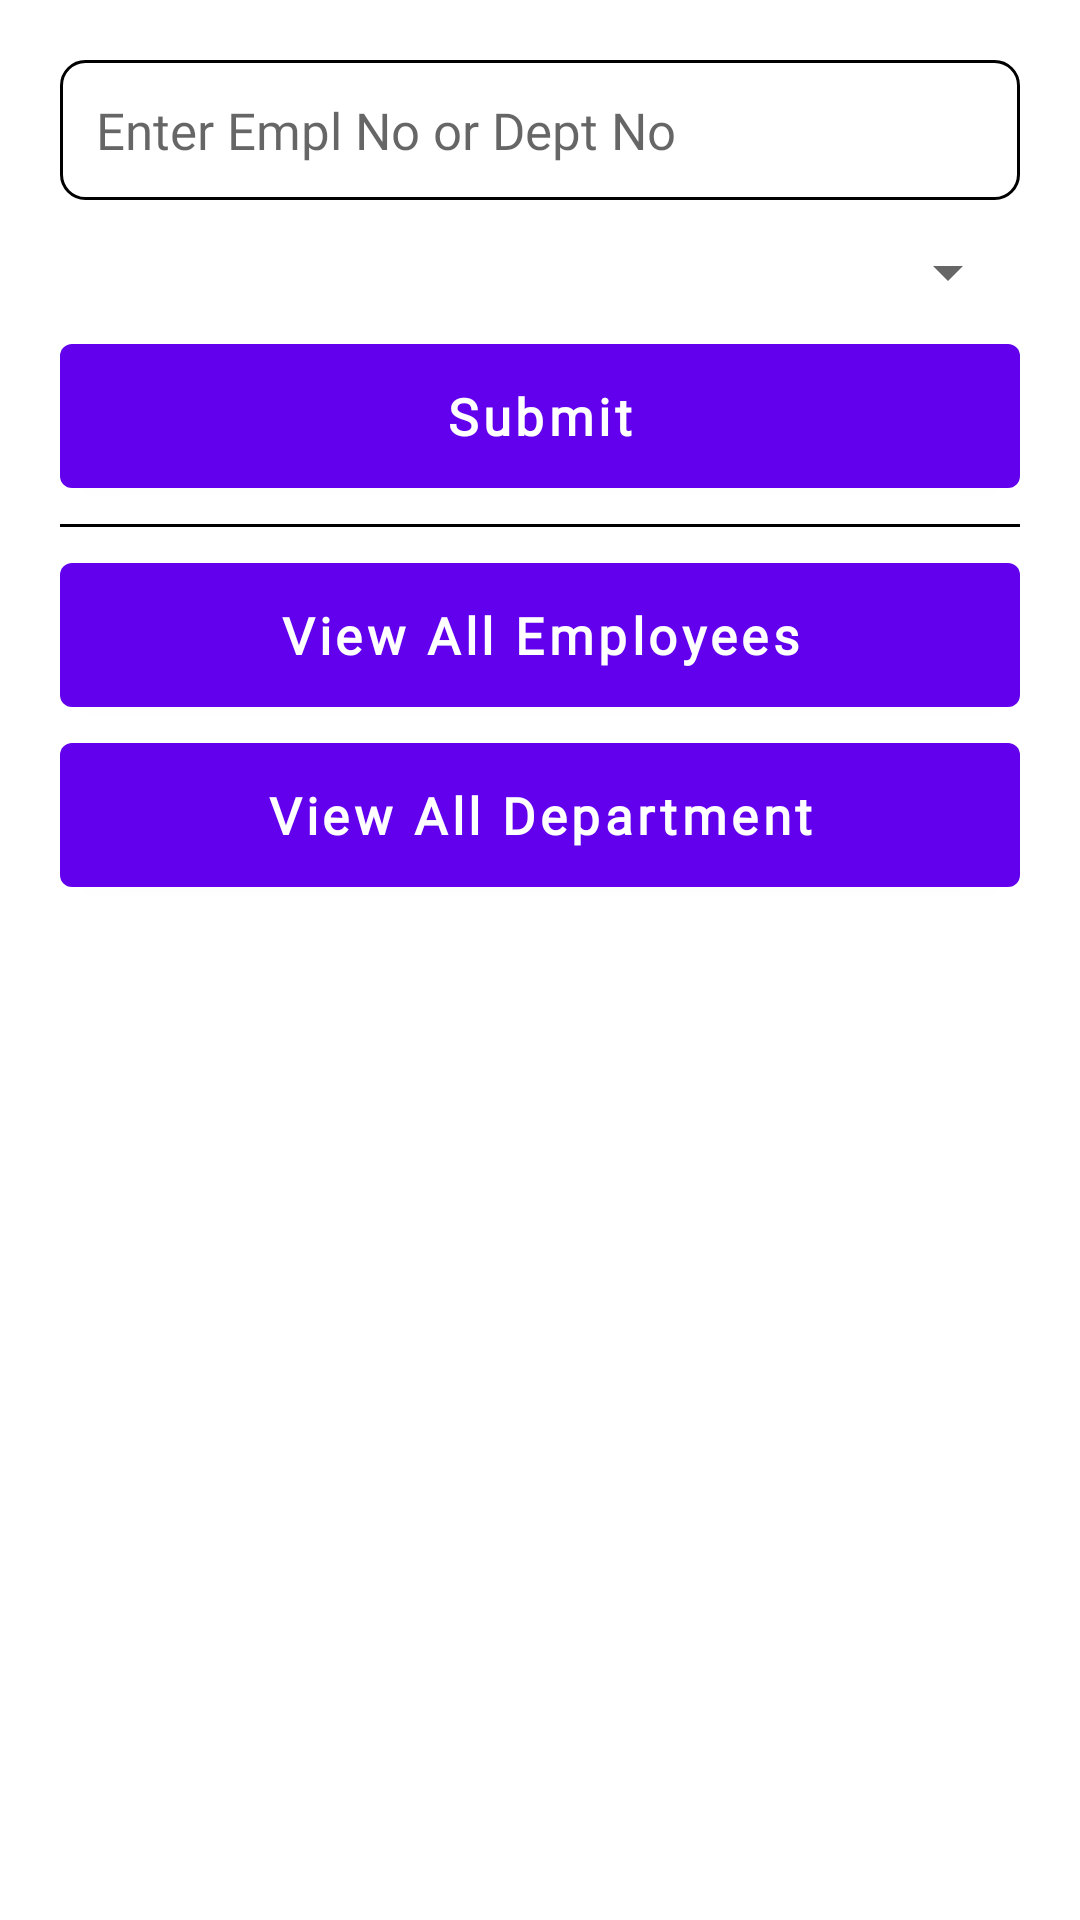

Here is an Android app screen rendered from its layout file. Give the layout XML and the strings, colors and styles it references.
<!-- AndroidManifest.xml: application theme Theme.MyEmployees -->
<!-- res/layout/activity_main.xml -->
<?xml version="1.0" encoding="utf-8"?>
<layout xmlns:android="http://schemas.android.com/apk/res/android"
    xmlns:app="http://schemas.android.com/apk/res-auto"
    xmlns:tools="http://schemas.android.com/tools">

    <data>
        <variable
            name="listener"
            type="android.view.View.OnClickListener" />

    </data>

    <androidx.constraintlayout.widget.ConstraintLayout
        android:layout_width="match_parent"
        android:layout_height="match_parent"
        tools:context=".ui.MainActivity"
        android:padding="20dp">

        <androidx.appcompat.widget.AppCompatEditText
            android:id="@+id/et_query"
            android:layout_width="match_parent"
            android:layout_height="wrap_content"
            app:layout_constraintTop_toTopOf="parent"
            android:hint="@string/enter_empl_no_or_dept_no"
            android:padding="12dp"
            style="@style/et_style"
            android:textSize="17sp" />

        <androidx.appcompat.widget.AppCompatSpinner
            android:id="@+id/spin_select"
            android:layout_width="match_parent"
            android:layout_height="wrap_content"
            app:layout_constraintTop_toBottomOf="@id/et_query"
            android:layout_marginTop="12dp"
            tools:listitem="@layout/raw_spinner_list" />


        <com.google.android.material.button.MaterialButton
            android:id="@+id/bt_submit"
            android:layout_width="match_parent"
            android:layout_height="wrap_content"
            style="@style/button_style"
            android:text="@string/submit"
            app:layout_constraintTop_toBottomOf="@id/spin_select"
            android:layout_marginTop="12dp"
            android:onClick="@{listener::onClick}"/>


        <com.google.android.material.divider.MaterialDivider
            android:id="@+id/divider"
            android:layout_width="match_parent"
            android:layout_height="wrap_content"
            app:dividerColor="@color/black"
            app:dividerThickness="1dp"
            app:layout_constraintTop_toBottomOf="@id/bt_submit"
            android:layout_marginTop="12dp" />

        <com.google.android.material.button.MaterialButton
            android:id="@+id/bt_viewAllEmpl"
            android:layout_width="match_parent"
            android:layout_height="wrap_content"
            style="@style/button_style"
            android:text="@string/view_all_employees"
            app:layout_constraintTop_toBottomOf="@id/divider"
            android:layout_marginTop="12dp"
            android:onClick="@{listener::onClick}"/>

        <com.google.android.material.button.MaterialButton
            android:id="@+id/bt_viewAllDept"
            android:layout_width="match_parent"
            android:layout_height="wrap_content"
            style="@style/button_style"
            android:text="@string/view_all_department"
            app:layout_constraintTop_toBottomOf="@id/bt_viewAllEmpl"
            android:layout_marginTop="12dp"
            android:onClick="@{listener::onClick}"/>

    </androidx.constraintlayout.widget.ConstraintLayout>
</layout>
<!-- resources referenced by this layout -->
<resources>
  <string name="enter_empl_no_or_dept_no">Enter Empl No or Dept No</string>
  <string name="submit">Submit</string>
  <string name="view_all_department">View All Department</string>
  <string name="view_all_employees">View All Employees</string>
  <style name="button_style" parent="Widget.MaterialComponents.Button">
          <item name="android:insetTop">0dp</item>
          <item name="android:insetBottom">0dp</item>
          <item name="textAllCaps">false</item>
          <item name="android:textStyle">bold</item>
          <item name="fontFamily">@font/dm_sans</item>
          <item name="android:textSize">17sp</item>
      </style>
  <style name="et_style">
          <item name="android:imeOptions">actionDone</item>
          <item name="android:fontFamily">@font/dm_sans</item>
          <item name="android:textColor">@color/black</item>
          <item name="android:singleLine">true</item>
          <item name="android:maxLines">1</item>
          <item name="android:minLines">1</item>
          <item name="background">@null</item>
          <item name="android:background">@drawable/bg_edittext</item>
      </style>
  <style name="Theme.MyEmployees" parent="Theme.MaterialComponents.DayNight.DarkActionBar">
          
          <item name="colorPrimary">@color/purple_500</item>
          <item name="colorPrimaryVariant">@color/purple_700</item>
          <item name="colorOnPrimary">@color/white</item>
          
          <item name="colorSecondary">@color/teal_200</item>
          <item name="colorSecondaryVariant">@color/teal_700</item>
          <item name="colorOnSecondary">@color/black</item>
          
          <item name="android:statusBarColor">?attr/colorPrimaryVariant</item>
          
      </style>
  <!-- drawable bg_edittext (drawable) -->
  <?xml version="1.0" encoding="utf-8"?>
  <shape xmlns:android="http://schemas.android.com/apk/res/android"
      android:shape="rectangle">
      <corners android:radius="8dp"/>
      <stroke android:color="@color/black" android:width="1dp"/>
  </shape>
  <!-- not gathered from this repository: default colours our renderer supplied (Android Studio template values) -->
  <color name="purple_500">#FF6200EE</color>
  <color name="purple_700">#FF3700B3</color>
  <color name="teal_200">#FF03DAC5</color>
  <color name="teal_700">#FF018786</color>
  <color name="black">#FF000000</color>
  <color name="white">#FFFFFFFF</color>
</resources>
